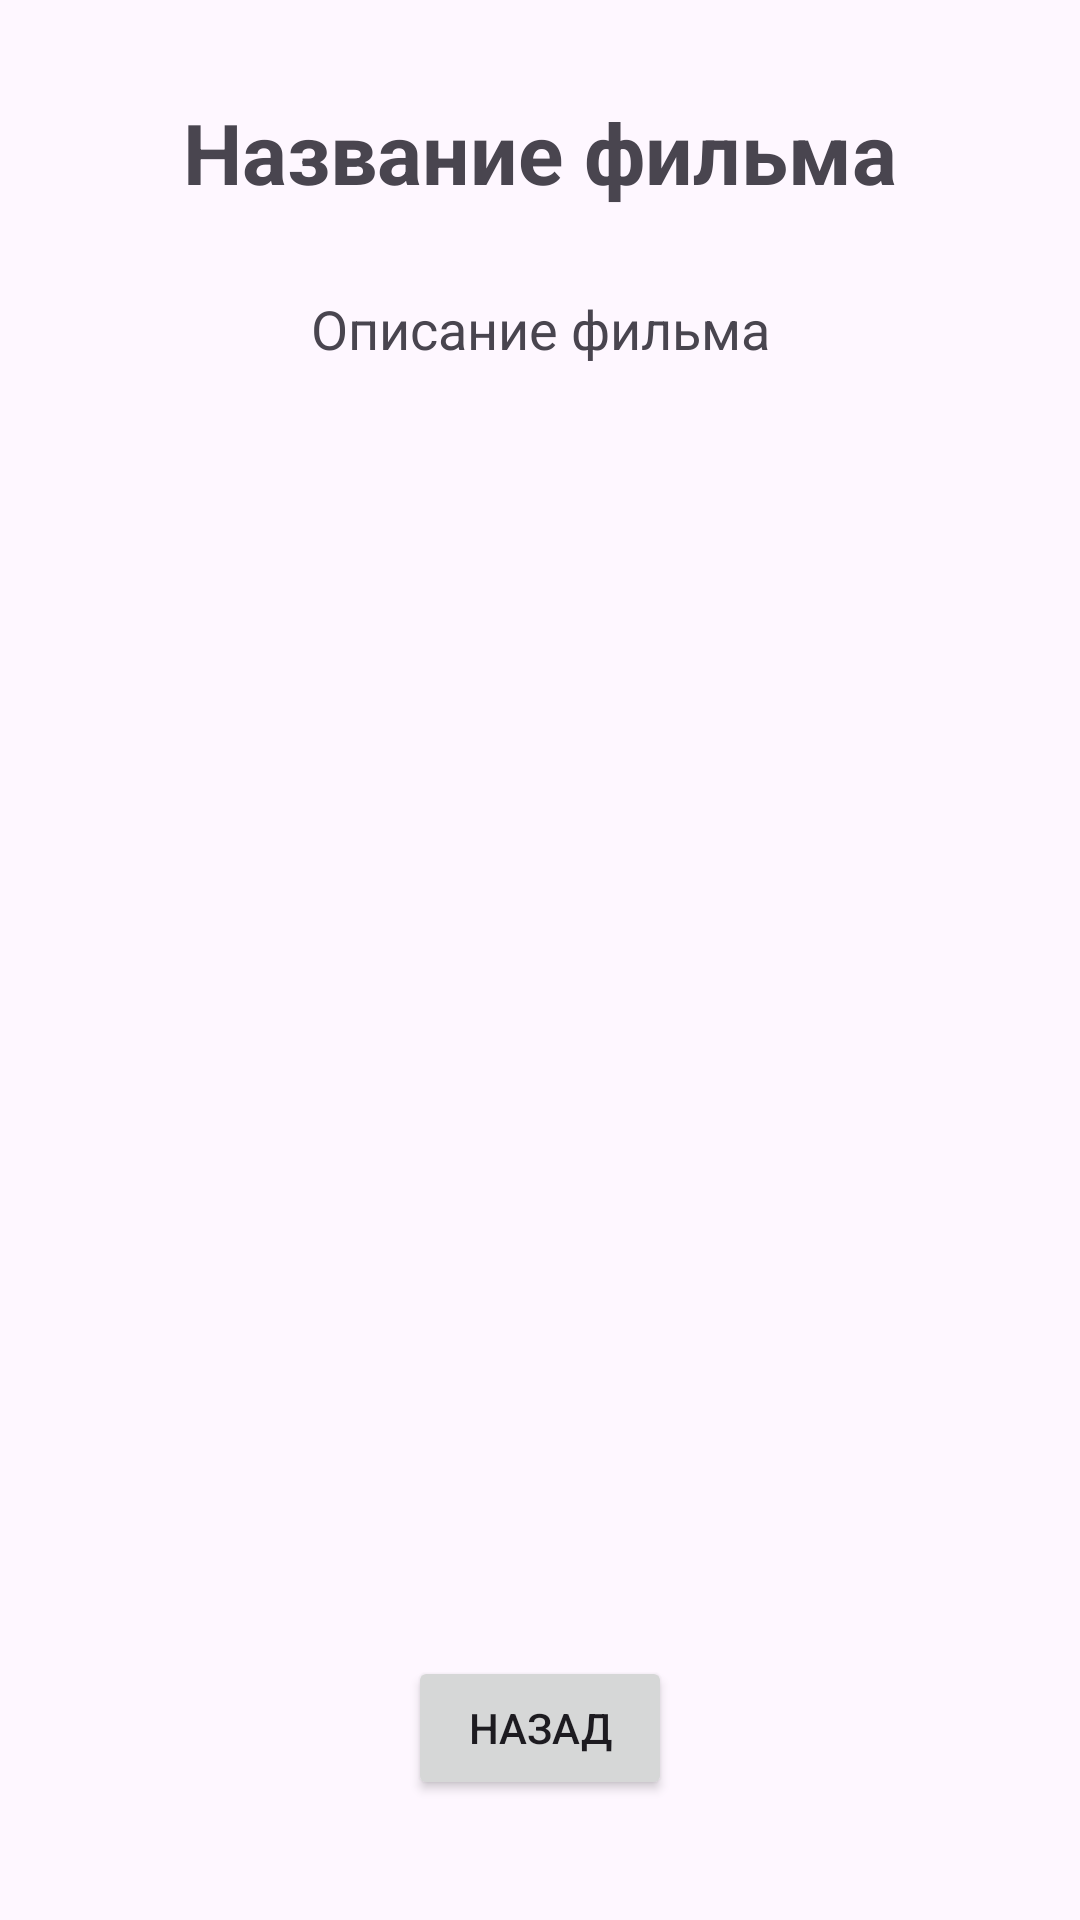

Here is an Android app screen rendered from its layout file. Give the layout XML and the strings, colors and styles it references.
<!-- AndroidManifest.xml: application theme Theme.Day4_Tyurin_Usatenko -->
<!-- res/layout/activity_detail.xml -->
<?xml version="1.0" encoding="utf-8"?>
<androidx.constraintlayout.widget.ConstraintLayout xmlns:android="http://schemas.android.com/apk/res/android"
    xmlns:app="http://schemas.android.com/apk/res-auto"
    xmlns:tools="http://schemas.android.com/tools"
    android:id="@+id/main"
    android:layout_width="match_parent"
    android:layout_height="match_parent"
    tools:context=".DetailActivity">

    <TextView
        android:id="@+id/tvMovieTitle"
        android:layout_width="wrap_content"
        android:layout_height="wrap_content"
        android:layout_marginTop="32dp"
        android:text="@string/film_name"
        android:textSize="28sp"
        android:textStyle="bold"
        app:layout_constraintEnd_toEndOf="parent"
        app:layout_constraintStart_toStartOf="parent"
        app:layout_constraintTop_toTopOf="parent" />

    <TextView
        android:id="@+id/tvMovieDescription"
        android:layout_width="wrap_content"
        android:layout_height="wrap_content"
        android:layout_marginStart="24dp"
        android:layout_marginTop="28dp"
        android:layout_marginEnd="24dp"
        android:text="@string/film_description"
        android:textAlignment="center"
        android:textSize="18sp"
        app:layout_constraintEnd_toEndOf="parent"
        app:layout_constraintStart_toStartOf="parent"
        app:layout_constraintTop_toBottomOf="@+id/tvMovieTitle" />

    <Button
        android:id="@+id/btnBack"
        android:layout_width="wrap_content"
        android:layout_height="wrap_content"
        android:layout_marginBottom="40dp"
        android:text="@string/back"
        app:layout_constraintBottom_toBottomOf="parent"
        app:layout_constraintEnd_toEndOf="parent"
        app:layout_constraintStart_toStartOf="parent" />
</androidx.constraintlayout.widget.ConstraintLayout>
<!-- resources referenced by this layout -->
<resources>
  <string name="back">Назад</string>
  <string name="film_description">Описание фильма</string>
  <string name="film_name">Название фильма</string>
  <style name="Theme.Day4_Tyurin_Usatenko" parent="Base.Theme.Day4_Tyurin_Usatenko" />
  <style name="Base.Theme.Day4_Tyurin_Usatenko" parent="Theme.Material3.DayNight.NoActionBar">
          
          
      </style>
</resources>
